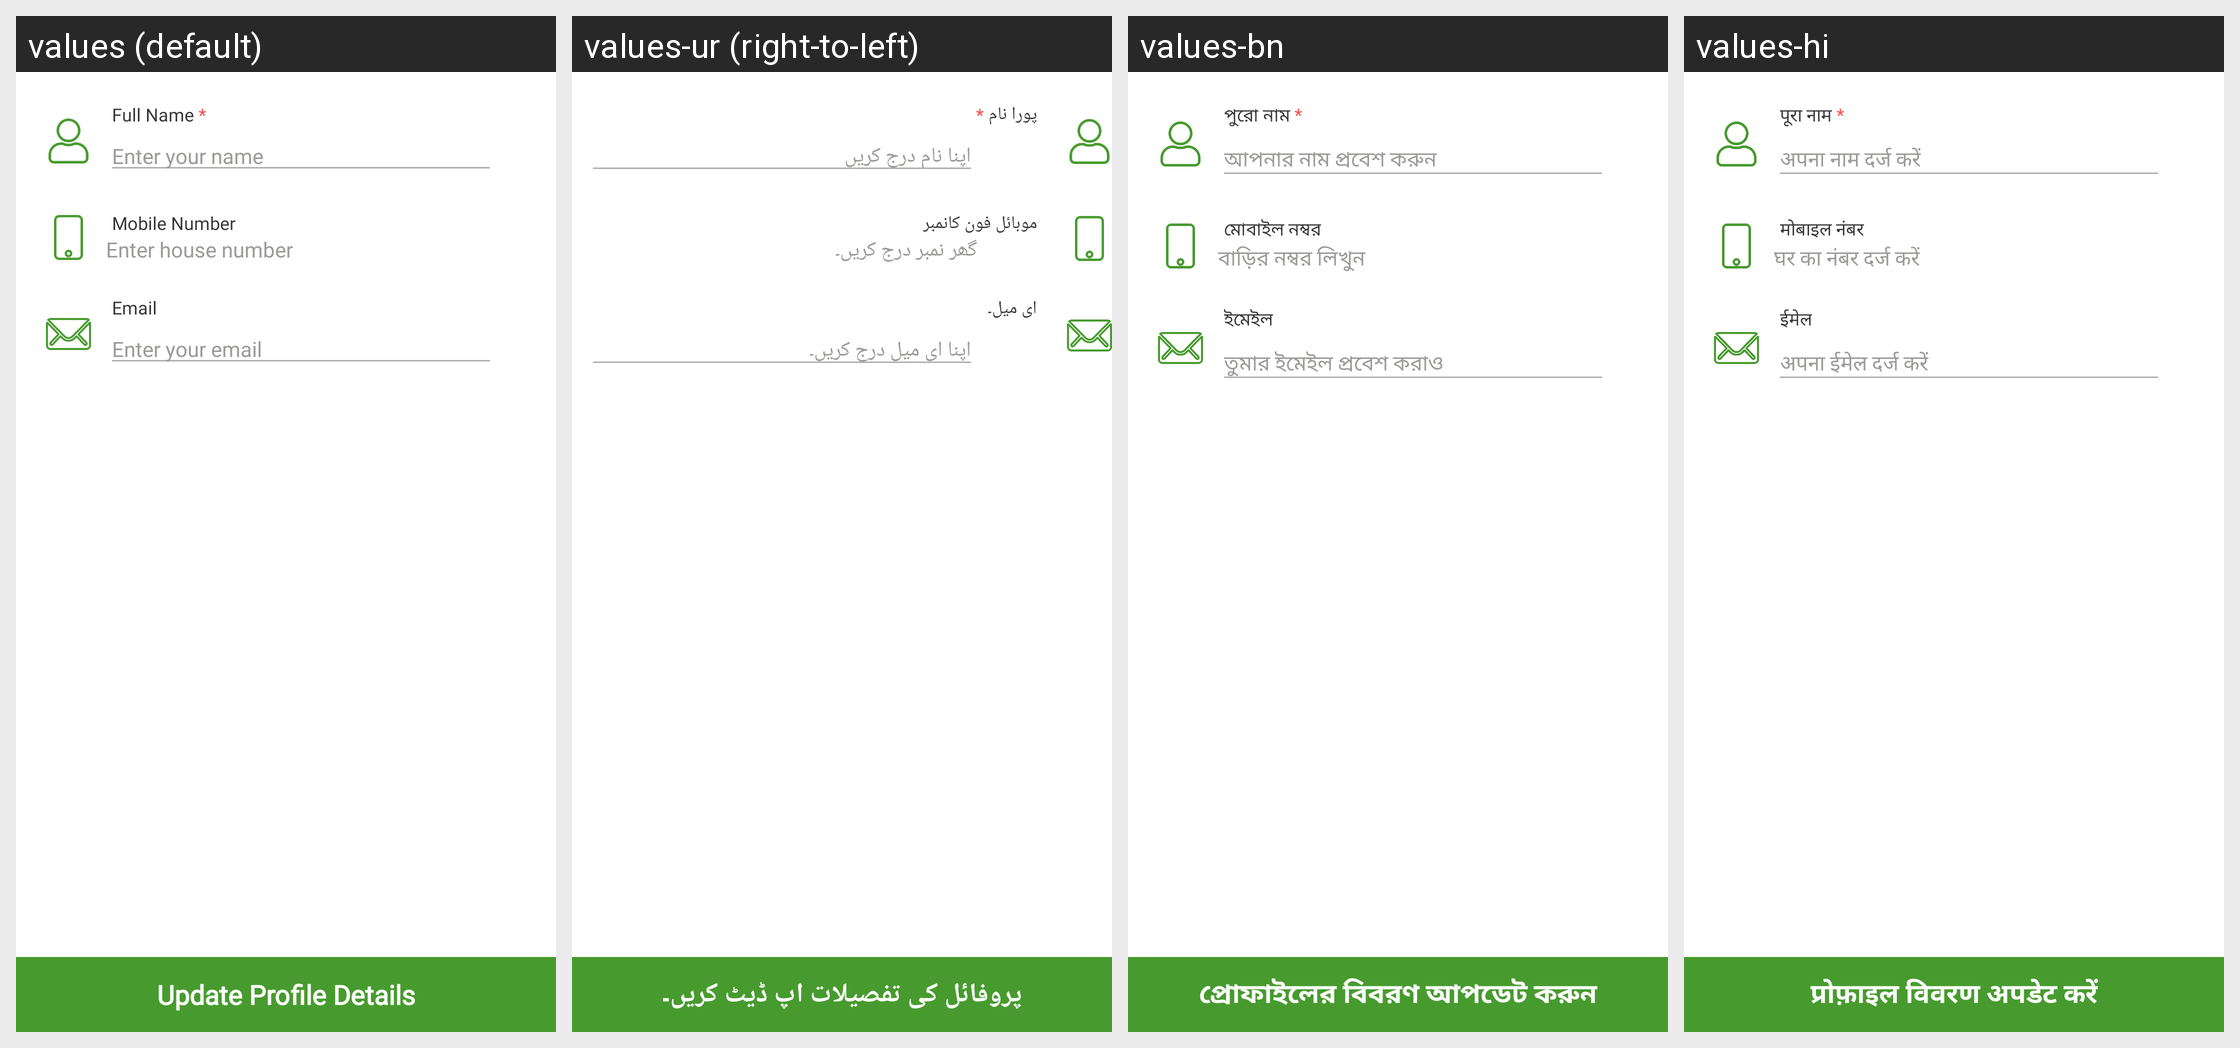

The Android screen above is rendered under several locales of the same app. Produce the string resources it draws, with the default and per-locale values.
Android screen res/layout/activity_edit_profile.xml rendered under 4 locales, left to right: values (default), values-ur (right-to-left), values-bn, values-hi. Device: Nexus 5 (rendered at 1080×1920; each locale shown at half size, 540×960, under a caption strip naming it); theme Theme.Sita.
Other locales in the repository, not shown: values-hi-rIN, values-pa.
Strings drawn on this screen, with the default value and each locale's value (text and hints the layout hard-codes, and strings that could not be matched under every locale, appear in the picture but are not listed):

fullname
  values: Full Name *
  values-ur: پورا نام *
  values-bn: পুরো নাম *
  values-hi: पूरा नाम *

name
  values: Enter your name
  values-ur: اپنا نام درج کریں
  values-bn: আপনার নাম প্রবেশ করুন
  values-hi: अपना नाम दर्ज करें

mobile
  values: Mobile Number
  values-ur: موبائل فون کانمبر
  values-bn: মোবাইল নম্বর
  values-hi: मोबाइल नंबर

enter_house_number
  values: Enter house number
  values-ur: گھر نمبر درج کریں۔
  values-bn: বাড়ির নম্বর লিখুন
  values-hi: घर का नंबर दर्ज करें

email
  values: Email
  values-ur: ای میل۔
  values-bn: ইমেইল
  values-hi: ईमेल

enter_email
  values: Enter your email
  values-ur: اپنا ای میل درج کریں۔
  values-bn: তুমার ইমেইল প্রবেশ করাও
  values-hi: अपना ईमेल दर्ज करें

uploadprofile
  values: Update Profile Details
  values-ur: پروفائل کی تفصیلات اپ ڈیٹ کریں۔
  values-bn: প্রোফাইলের বিবরণ আপডেট করুন
  values-hi: प्रोफ़ाइल विवरण अपडेट करें
